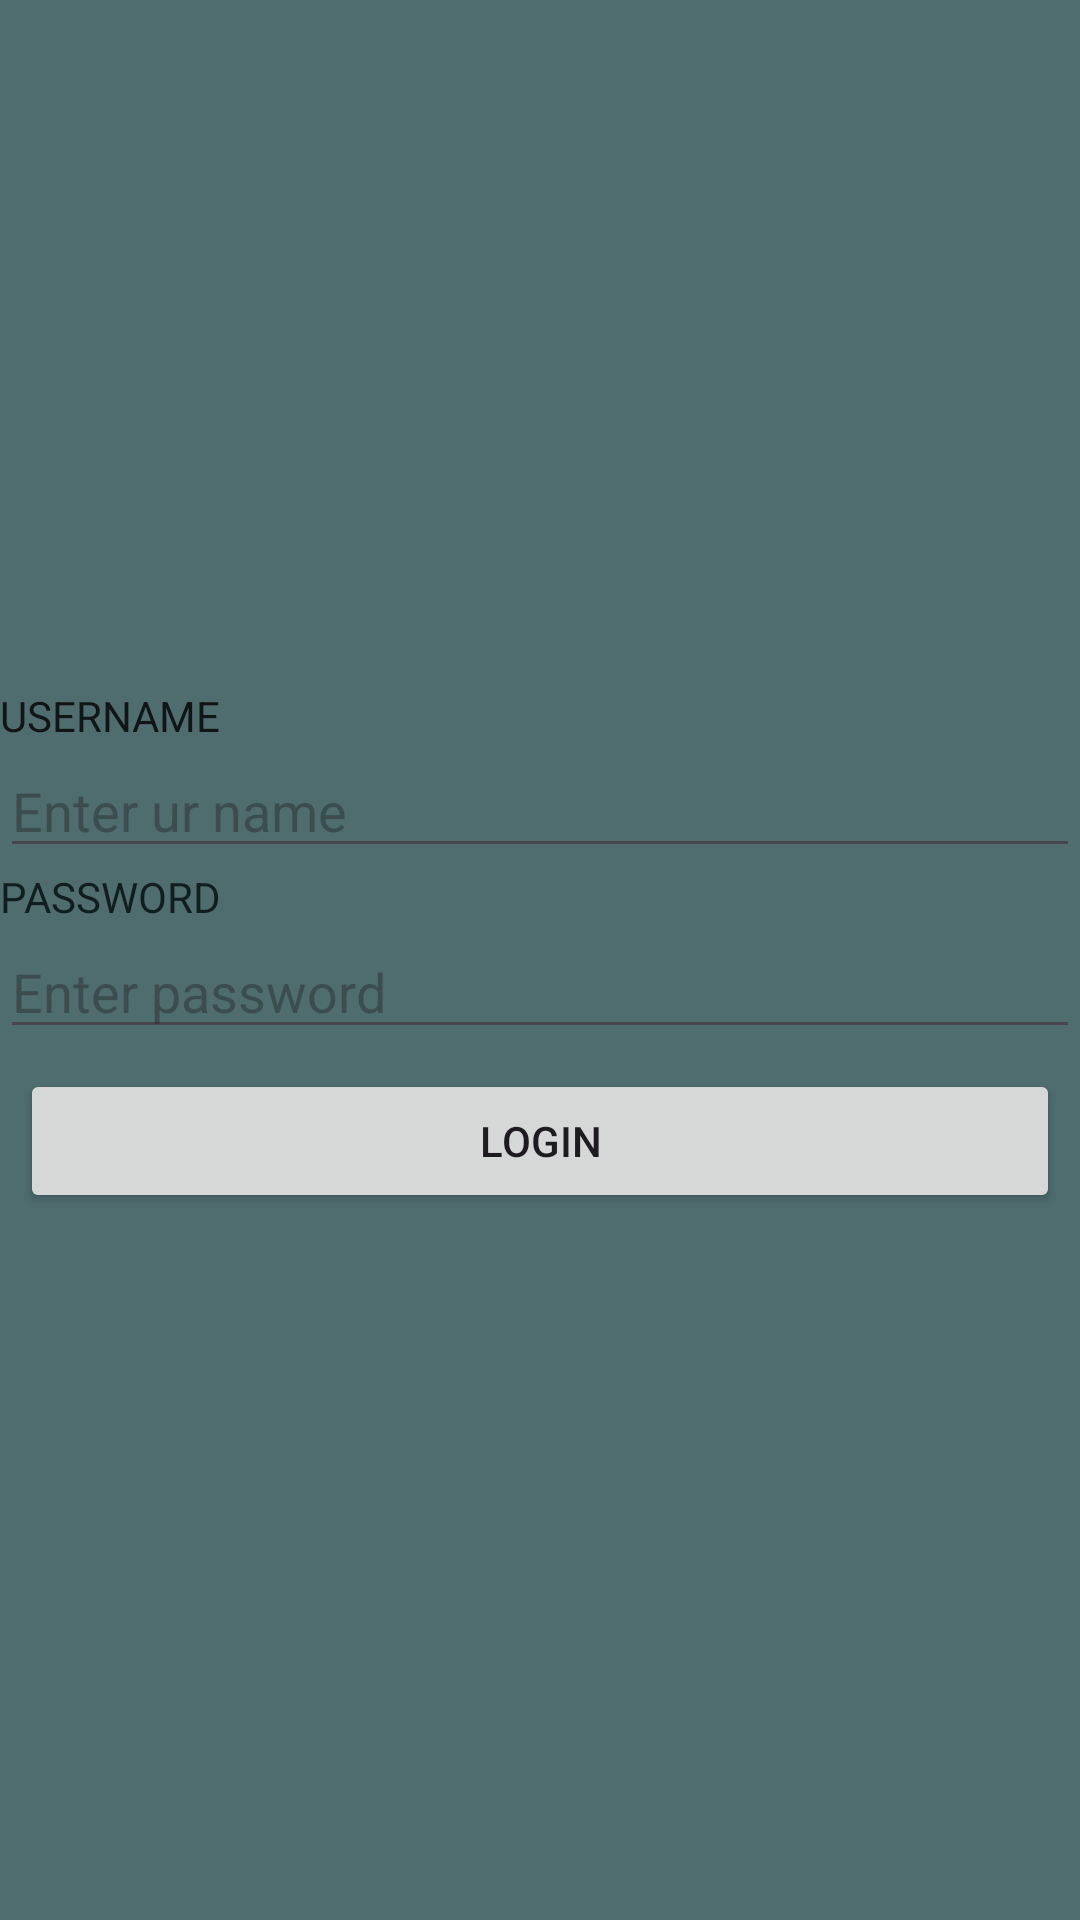

Layout XML and referenced resources for this Android screen:
<!-- AndroidManifest.xml: application theme Theme.ENTRYLOG -->
<!-- res/layout/activity_main.xml -->
<LinearLayout android:layout_height="match_parent"
    android:layout_width="match_parent"
    android:orientation="vertical"
    android:gravity="center"
    android:background="#4F6C6F"
    xmlns:android="http://schemas.android.com/apk/res/android">
    <TextView
        android:layout_width="match_parent"
        android:layout_height="wrap_content"
        android:text="USERNAME"
        android:textColor="#111516"/>
    <EditText
        android:layout_width="match_parent"
        android:layout_height="wrap_content"
        android:hint="Enter ur name"
        android:id="@+id/uname"/>
    <TextView
        android:layout_width="match_parent"
        android:layout_height="wrap_content"
        android:text="PASSWORD"
        android:textColor="#101E1F"/>
    <EditText
        android:layout_width="match_parent"
        android:layout_height="wrap_content"
        android:hint="Enter password"
        android:id="@+id/pass"/>
    <androidx.appcompat.widget.AppCompatButton
        android:layout_width="match_parent"
        android:layout_height="wrap_content"
        android:text="login"
        android:layout_margin="20px"
        android:id="@+id/loginbtn"/>
</LinearLayout>
<!-- resources referenced by this layout -->
<resources>
  <style name="Theme.ENTRYLOG" parent="Base.Theme.ENTRYLOG" />
  <style name="Base.Theme.ENTRYLOG" parent="Theme.Material3.DayNight.NoActionBar">
          
          
      </style>
</resources>
